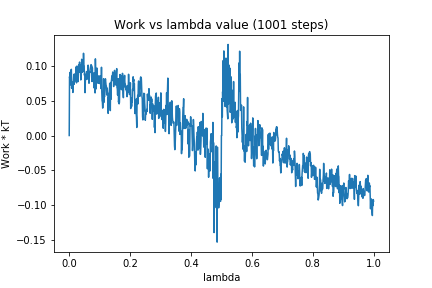

The file beside this chart, header and first rows:
0, 0.0
1, 0.08407
2, 0.08104
3, 0.09026
4, 0.07236
5, 0.09245
6, 0.09339
7, 0.09463
8, 0.06775
9, 0.0765
10, 0.06724
11, 0.07412
12, 0.06154
13, 0.06942
14, 0.07702
15, 0.08721
16, 0.07322
17, 0.08795
18, 0.07775
19, 0.08685
20, 0.085
21, 0.08257
22, 0.09799
23, 0.0777
24, 0.07525
25, 0.09921
26, 0.08892
27, 0.08267
28, 0.0958
29, 0.07704
30, 0.0894
31, 0.1009
32, 0.09032
33, 0.09657
34, 0.105
35, 0.09163
36, 0.1014
37, 0.09402
38, 0.07947
39, 0.0881
40, 0.09096
41, 0.109
42, 0.09014
43, 0.1048
44, 0.09185
45, 0.1002
46, 0.09194
47, 0.1176
48, 0.1007
49, 0.09963
50, 0.08617
51, 0.08805
52, 0.06125
53, 0.07804
54, 0.08122
55, 0.08338
56, 0.08473
57, 0.09153
58, 0.08019
59, 0.08581
60, 0.08601
... 940 more rows
